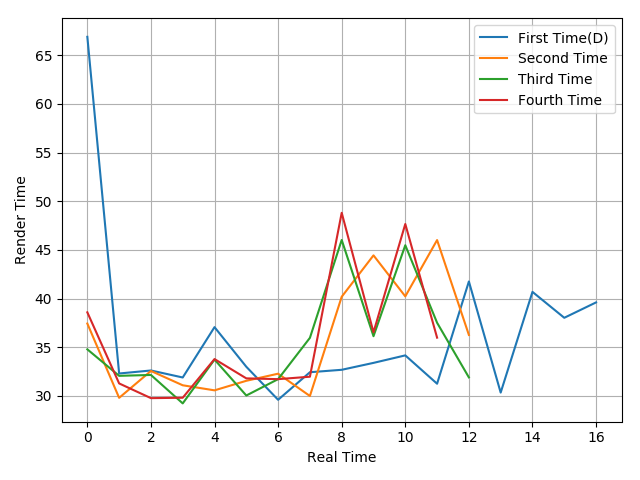

Data behind this chart, as committed beside it:
66.88, 32.31, 32.62, 31.9, 37.07, 33, 29.61, 32.44, 32.69, 33.4, 34.17, 31.26, 41.76, 30.35, 40.69, 38.03, 39.61
37.44, 29.81, 32.57, 31.1, 30.58, 31.56, 32.29, 30, 40.19, 44.44, 40.23, 46.01, 36.27
34.79, 32.07, 32.16, 29.24, 33.74, 30.05, 31.73, 35.97, 46.02, 36.14, 45.48, 37.52, 31.91
38.59, 31.29, 29.78, 29.82, 33.79, 31.81, 31.73, 31.98, 48.81, 36.54, 47.66, 35.99
